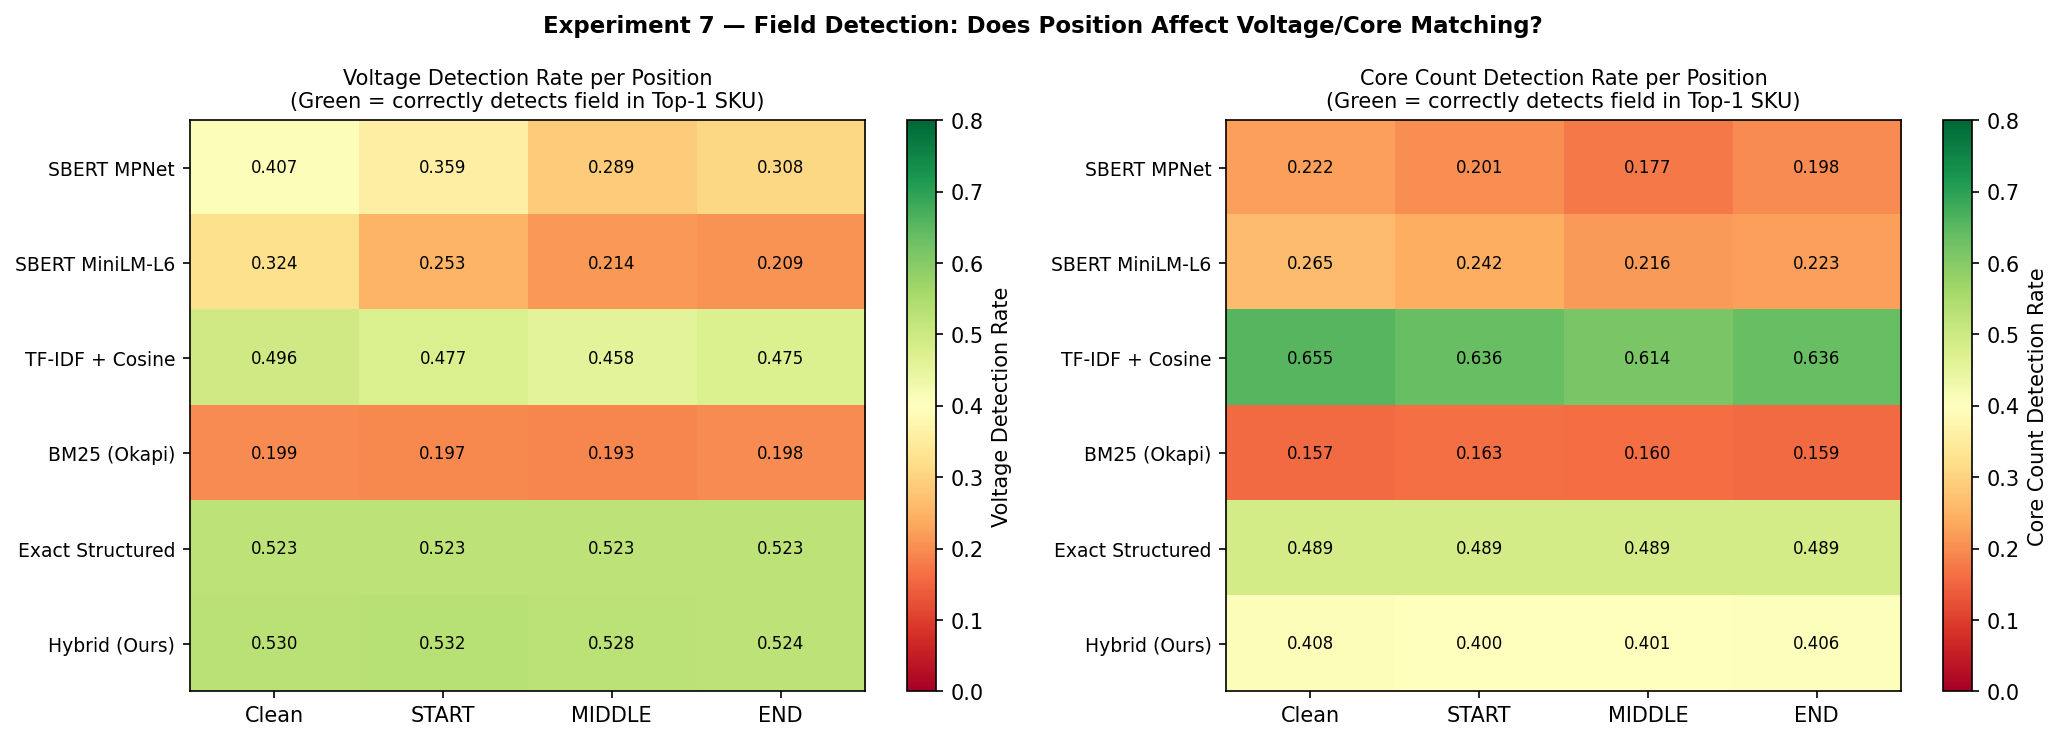

The data file committed next to this chart (first rows):
Model, Clean Volt%, Clean Core%, Clean Both%, START Volt%, START Core%, START Both%, MIDDLE Volt%, MIDDLE Core%, MIDDLE Both%, END Volt%, END Core%, END Both%
SBERT MPNet (sem-only), 0.4074, 0.2221, 0.113, 0.3593, 0.2014, 0.097, 0.2886, 0.1773, 0.07286, 0.308, 0.1979, 0.08629
SBERT MiniLM-L6, 0.3236, 0.2647, 0.09557, 0.2527, 0.2421, 0.076, 0.2144, 0.2161, 0.05829, 0.2089, 0.2227, 0.06086
TF-IDF + Cosine, 0.4957, 0.6551, 0.2741, 0.4774, 0.636, 0.2621, 0.458, 0.6141, 0.2477, 0.4746, 0.6356, 0.2587
BM25 (Okapi), 0.1991, 0.1569, 0.04814, 0.1969, 0.1626, 0.05, 0.193, 0.1603, 0.04629, 0.1984, 0.1587, 0.04814
Exact Structured, 0.5227, 0.4886, 0.2131, 0.5227, 0.4886, 0.2131, 0.5227, 0.4886, 0.2131, 0.5227, 0.4886, 0.2131
Hybrid (Ours), 0.5303, 0.408, 0.1859, 0.532, 0.4001, 0.1823, 0.5279, 0.401, 0.1816, 0.5239, 0.4059, 0.1827
